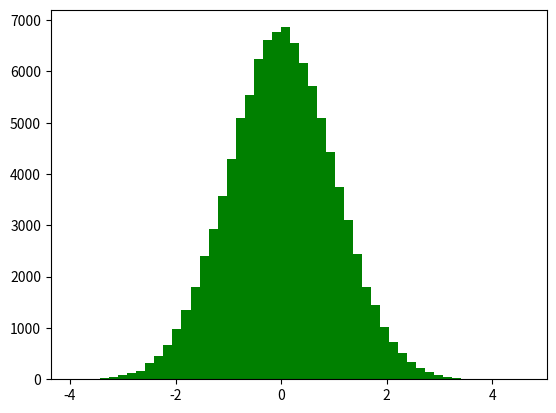

Here is the Python script that generated this plot: (Note: this script raises an exception after producing the figure.)
# -*- coding: utf-8 -*-
"""
Created on Thu Jun 26 14:58:28 2014

[redacted]
"""
# This script will produce curve fitting in one dimension.

import numpy as np
import scipy as sc
from scipy.stats import norm
import matplotlib.mlab as mlab
import matplotlib.pyplot as plt

# Beginning in one dimension:
mean = 0; stdDev = 1; N = 100000
scatter = np.random.normal(mean,stdDev,N)
mu,sigma = norm.fit(scatter)

n, bins, patches = plt.hist(scatter,50,facecolor='green')
y = mlab.normpdf(bins,mu,sigma)
l = plt.plot(bins,y,'r--')

plt.xlabel('x-coord')
plt.ylabel('Occurrences')
plt.grid(True)
plt.show()
